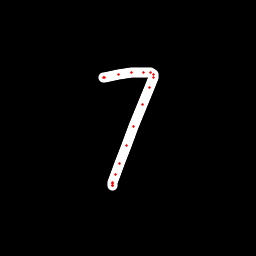

Source data for this figure (header and first rows):
x, y, hover, eod
103.3, 77.02, 0.0, 0.0
103.6, 77.03, 0.0, 0.0
104.9, 77.03, 0.0, 0.0
118.4, 74.44, 0.0, 0.0
131.4, 72.8, 0.0, 0.0
143.1, 72.67, 0.0, 0.0
150.1, 72.73, 0.0, 0.0
153.2, 74.17, 0.0, 0.0
153.4, 77.36, 0.0, 0.0
149.9, 87.89, 0.0, 0.0
142.5, 104.4, 0.0, 0.0
134, 126.2, 0.0, 0.0
126.3, 145.9, 0.0, 0.0
119.8, 163.1, 0.0, 0.0
115.3, 174.9, 0.0, 0.0
112.5, 182.8, 0.0, 0.0
112.1, 185, 0.0, 0.0
112, 185.2, 0.0, 0.0
112.7, 183.1, 0.0, 1.0
